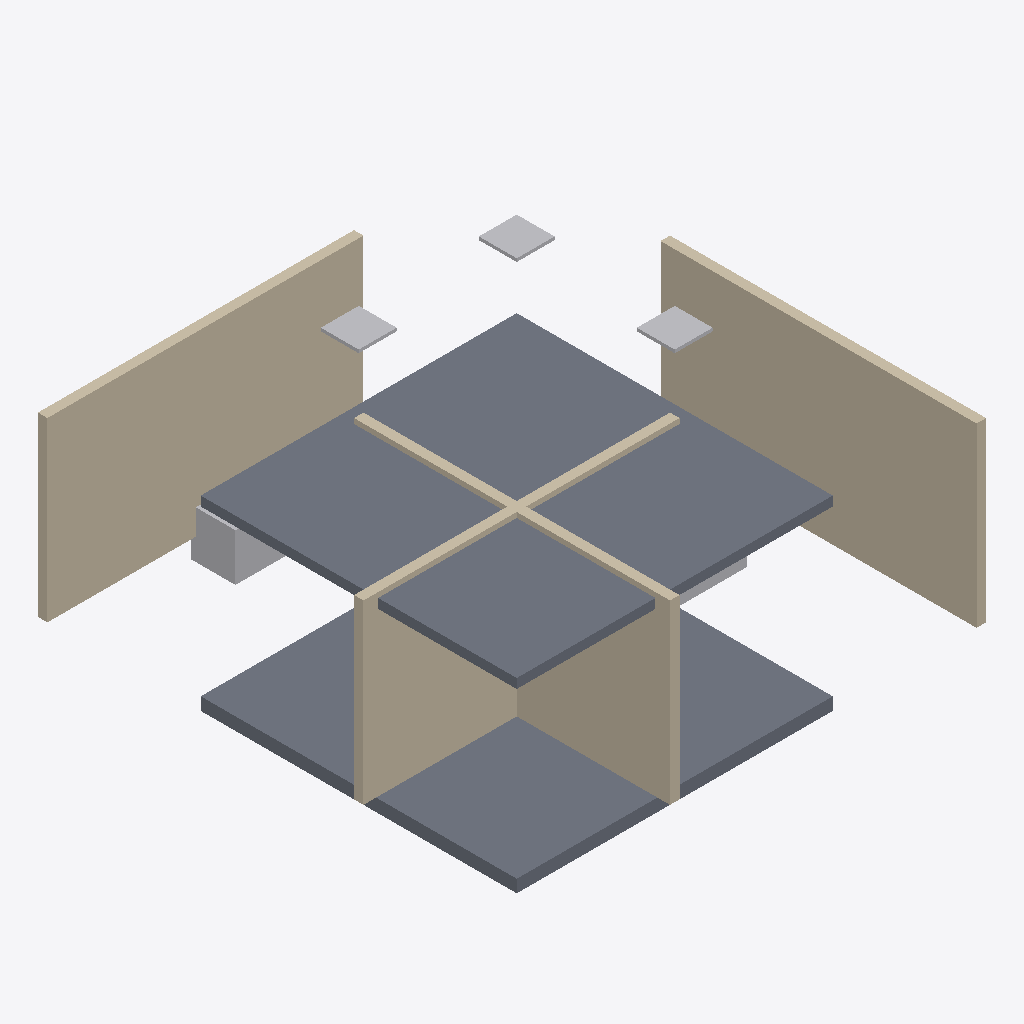
Isometric view of an IFC building model (IFC-SPF (STEP), schema IFC2X3, length unit millimetre), seen from the south-west, elements coloured by IFC class (only those large enough to see are counted): 5 other elements (light grey), 4 walls (beige), 2 slabs (grey).
Extent 0.007 m × 0.008 m × 0.003 m (x, y, z). Storeys (1): Ground Floor at 0.00 m. Elements (15): 5 IfcFurnishingElement, 4 IfcBuildingElementProxy, 4 IfcWall, 2 IfcSlab.

HEADER;
FILE_DESCRIPTION(('ViewDefinition [CoordinationView]'),'2;1');
FILE_NAME('','2026-05-16T08:04:51',(''),(''),'IfcOpenShell 0.8.5-1c5b825','IfcOpenShell 0.8.5-1c5b825','');
FILE_SCHEMA(('IFC2X3'));
ENDSEC;
DATA;
#6=IFCPROJECT('0pf5yy4xrKpv$c6WThSdGw',#5,'Small Office Cell',$,$,$,$,(#15),#10);
#18=IFCSITE('1i4pluRsfOthZHp72YxTZ9',#17,'Mumbai BKC',$,$,#33,$,$,.ELEMENT.,$,$,$,$,$);
#20=IFCBUILDING('1gf_KjPsHHNxASVkxElhai',#19,'Small Office Cell',$,$,#38,$,$,.ELEMENT.,$,$,$);
#22=IFCBUILDINGSTOREY('1ALemF0zrQzuKD6aruOUwM',#21,'Ground Floor',$,$,#43,$,$,.ELEMENT.,$);
#118=IFCSLAB('1gf_KjPsHHNxASVkxElhai',#117,'SLAB-CEILING',$,$,#137,#127,'SLAB-CEILING',.FLOOR.);
#139=IFCWALL('1ALemF0zrQzuKD6aruOUwM',#138,'WALL-N',$,$,#158,#148,'WALL-N');
#181=IFCWALL('0tav3Uwh5MGwfLukaWfiso',#180,'WALL-E',$,$,#200,#190,'WALL-E');
#95=IFCSLAB('0pf5yy4xrKpv$c6WThSdGw',#94,'SLAB-FLOOR',$,$,#116,#104,'SLAB-FLOOR',.FLOOR.);
#202=IFCWALL('2VH3veIkLP5vbMho0YiBO3',#201,'WALL-W',$,$,#221,#211,'WALL-W');
#160=IFCWALL('2xrioviF1Oa8Ed9IPjH7Al',#159,'WALL-S',$,$,#179,#169,'WALL-S');
#223=IFCFURNISHINGELEMENT('0wNgoTRXjMXfKU_z34lg4V',#222,'DESK-RECEPTION',$,'Reception Desk',#242,#232,'DESK-RECEPTION');
#392=IFCBUILDINGELEMENTPROXY('1ALemF0zrQzuKD6aruOUwM',#391,'LIGHT-04',$,'LED Panel',#411,#401,'LIGHT-04',.ELEMENT.);
#350=IFCBUILDINGELEMENTPROXY('1i4pluRsfOthZHp72YxTZ9',#349,'LIGHT-02',$,'LED Panel',#369,#359,'LIGHT-02',.ELEMENT.);
#371=IFCBUILDINGELEMENTPROXY('1gf_KjPsHHNxASVkxElhai',#370,'LIGHT-03',$,'LED Panel',#390,#380,'LIGHT-03',.ELEMENT.);
#265=IFCFURNISHINGELEMENT('2lyOuwuFfRqB6vRqDXOY8w',#264,'DESK-WS-02',$,'Workstation',#284,#274,'DESK-WS-02');
ENDSEC;
